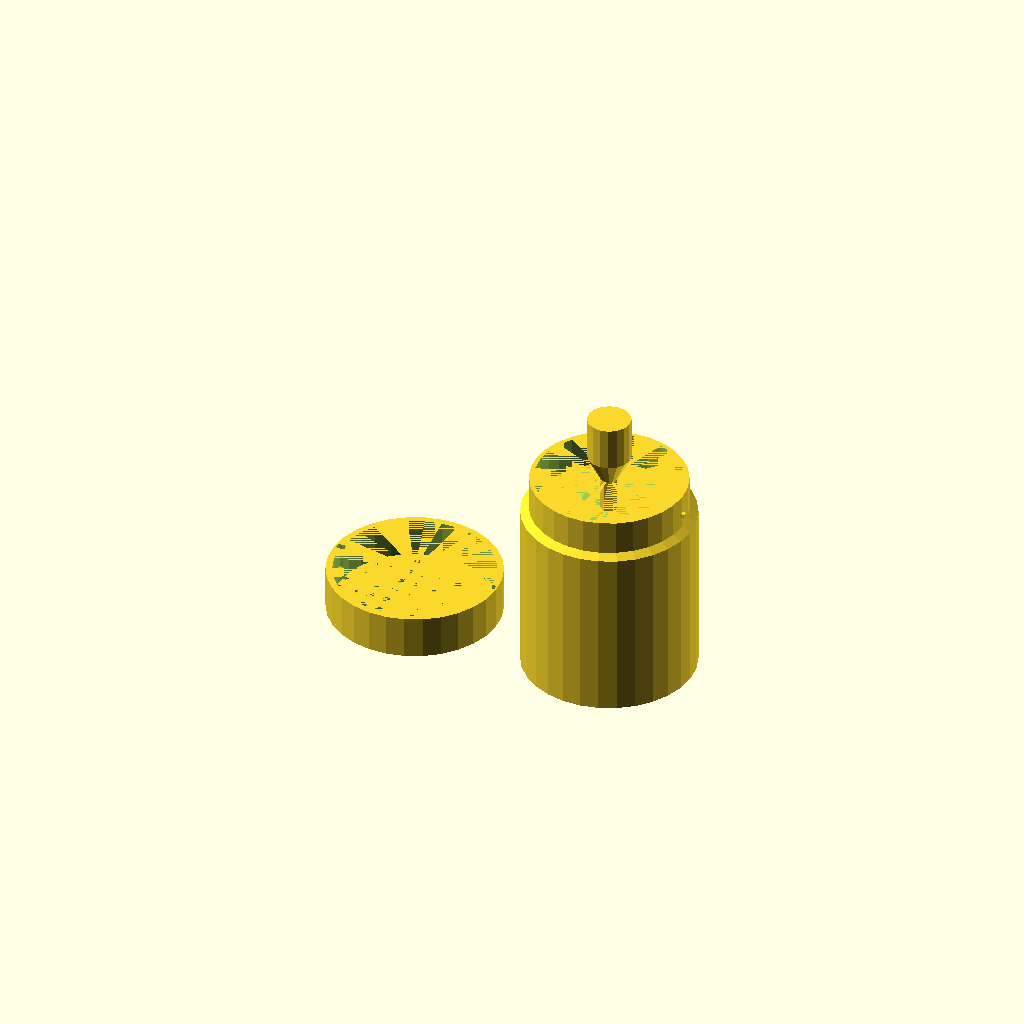
Cell 1: rendered with the file's own defaults.
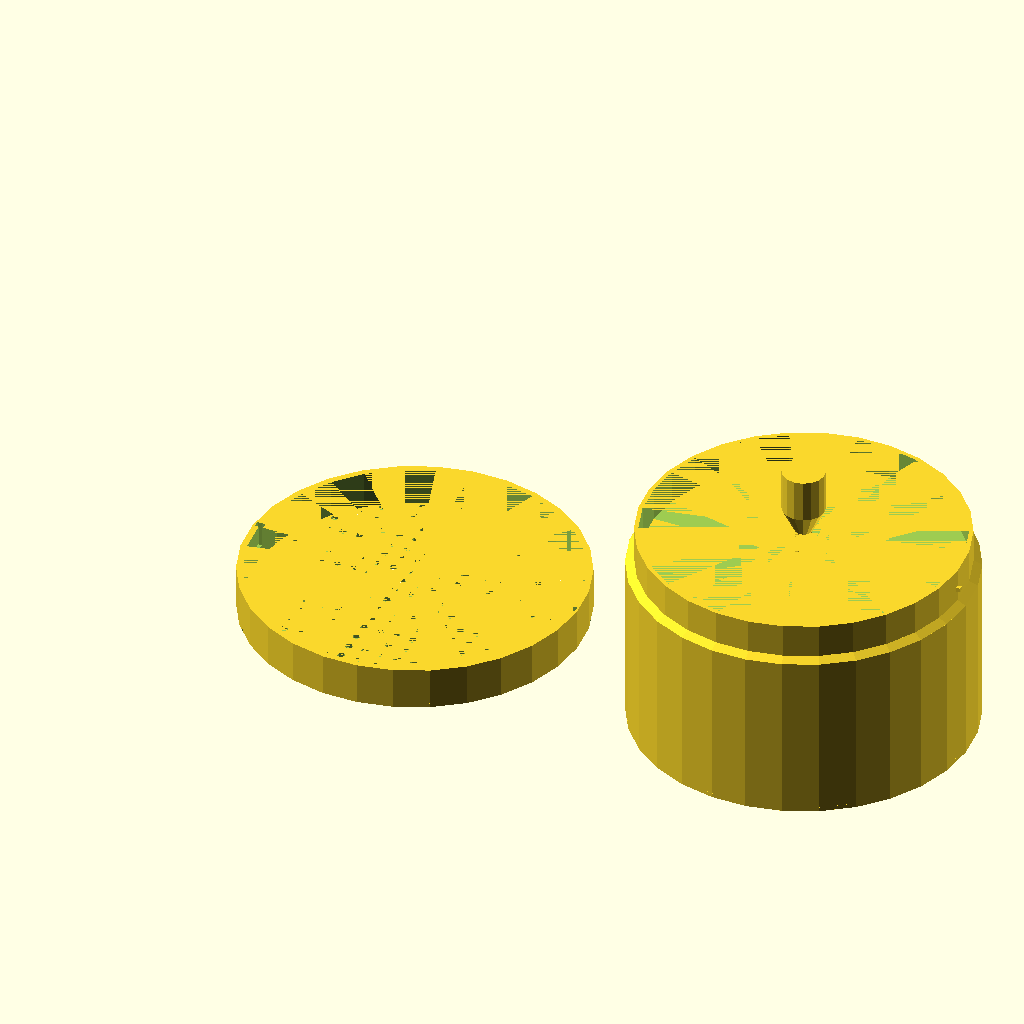
Cell 2: the same model with diameter = 80.
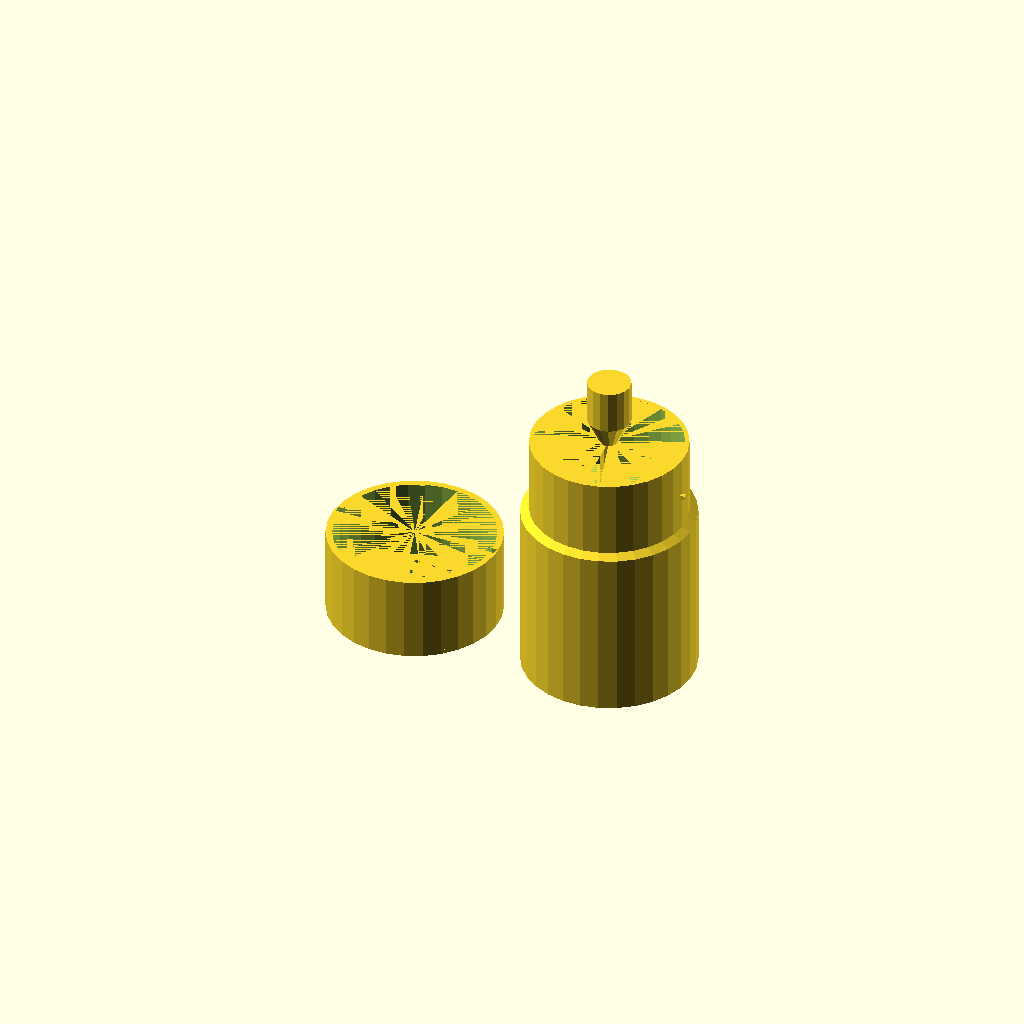
Cell 3: height_cap = 20 (everything else at default).
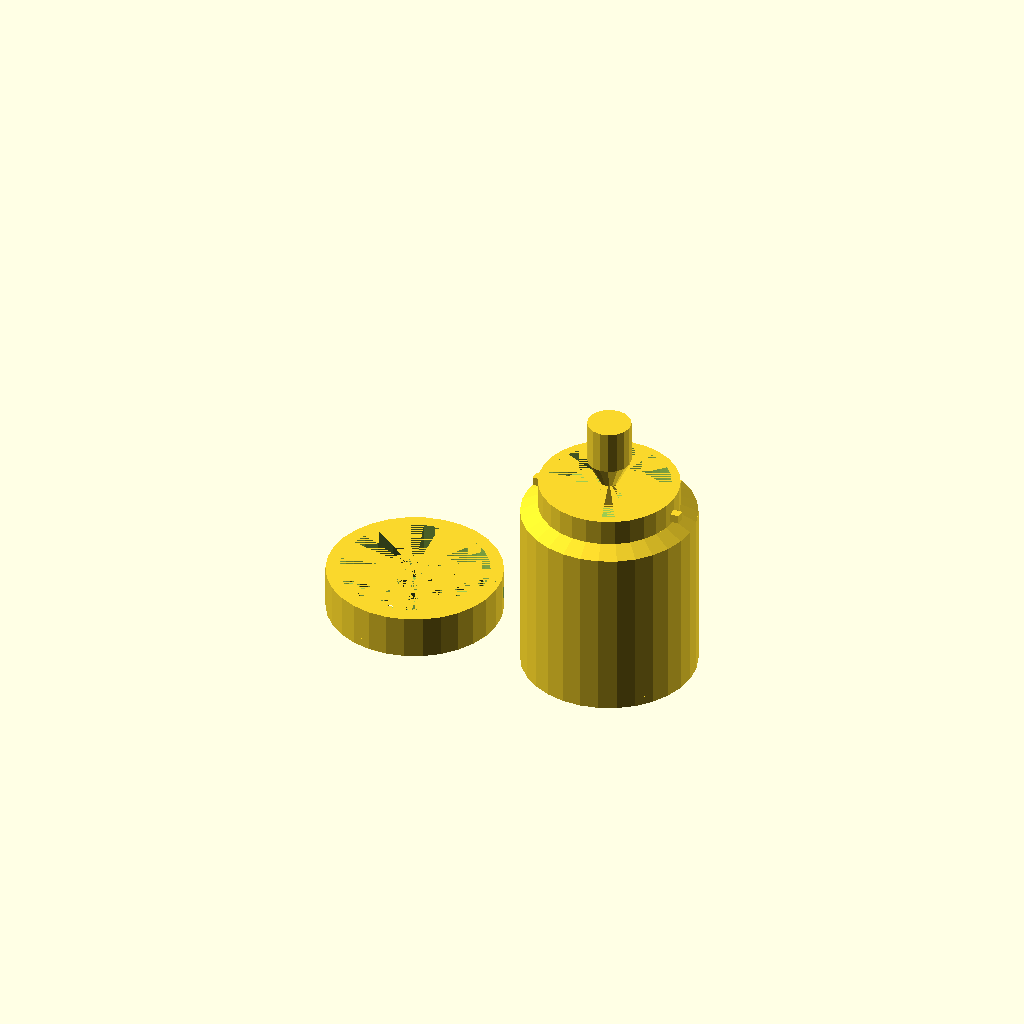
Cell 4: thickness = 2 (everything else at default).
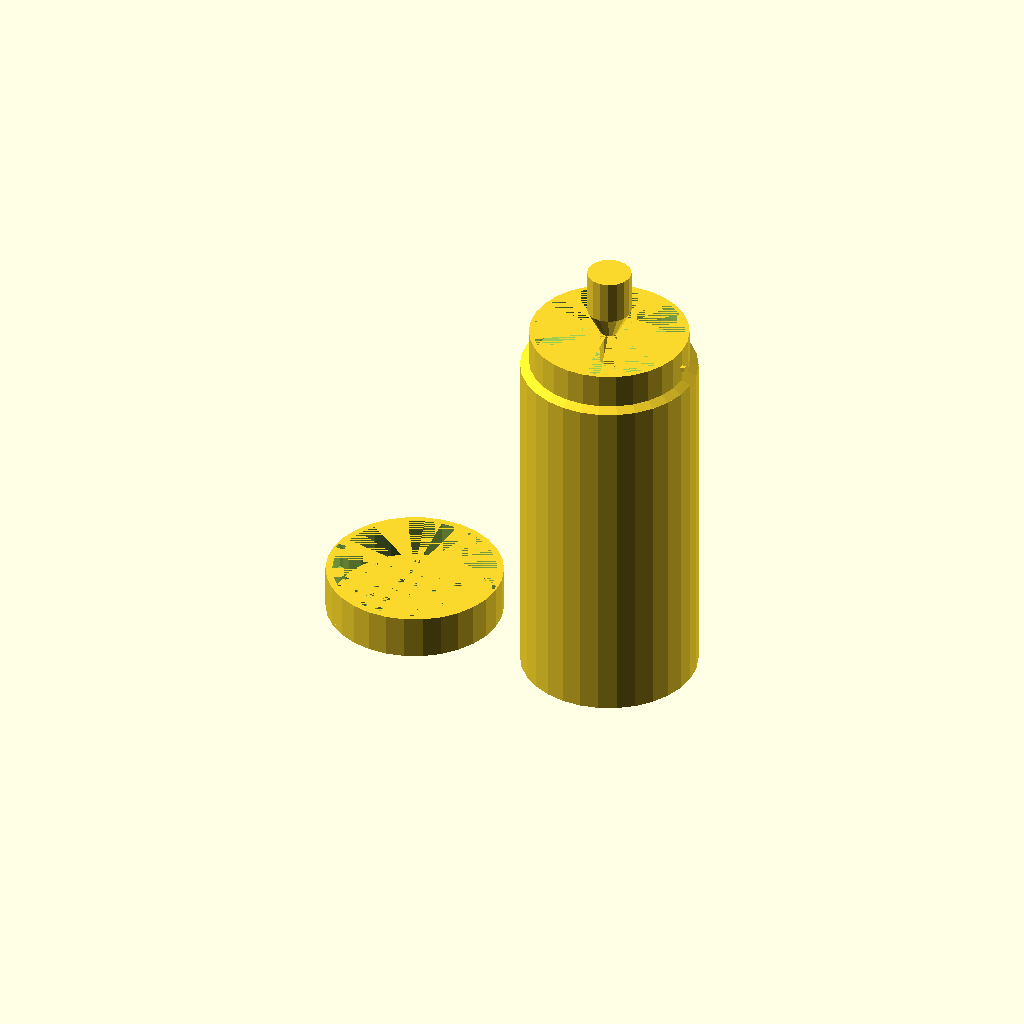
Cell 5 — height_body set to 80, the other parameters unchanged.
One fixed orthographic camera (rotation 55°, 0°, 25°; colour scheme Cornfield) for every cell.
OpenSCAD source file household/DecoratingDredger.scad:
diameter = 40;
height_cap = 10;
thickness = 1;
height_body = 40;
agitator_diameter = 4;
handle_diameter = 10;
handle_height = 10;

full_body_height = height_cap - 2 * thickness + height_body + thickness;


// plate with holes
difference() {
    cylinder(r = diameter / 2, thickness);
    for (x=[-diameter/2 + 2 * thickness: 4: diameter/2 - 2 * thickness]) {
        for (y=[-diameter/2  + 2 * thickness: 4: diameter/2 - 2 * thickness]) {
             translate([x, y, 0]) cylinder(r = thickness, thickness);
        }
    }
}

// cap
difference () {
    // ring
    cylinder(r = diameter / 2, height_cap);
    cylinder(r = diameter / 2 - 1.5 * thickness, height_cap);
    
    translate([-diameter / 2 + 0.5 * thickness, 0, (height_cap - 2 * thickness) / 2]) cube([2 * thickness, 1.5 * thickness, (height_cap - 2 * thickness)]);
    translate([-diameter / 2 + 0.5 * thickness, -2 * thickness, (height_cap - 2 * thickness) / 2]) cube([2 * thickness, 2.5 * thickness, 1.5 * thickness]);
    
    translate([diameter / 2 - 2.5 * thickness, 0, (height_cap - 2 * thickness) / 2]) cube([2 * thickness, 1.5 * thickness,  (height_cap - 1.5 * thickness)]);
    translate([diameter / 2 - 2.5 * thickness, thickness, (height_cap - 2 * thickness) / 2]) cube([2 * thickness, 2.5 * thickness, 1.5 * thickness]);
}


// body
rotate([180, 0, 0]) translate([1.2 * diameter, 0, -full_body_height]) {
    difference () {
        cylinder(r = diameter / 2 - 2 * thickness, height_cap - 2 * thickness);
        cylinder(r = diameter / 2 - 3 * thickness, height_cap - 2 * thickness);
    }
    
    translate([0, 0, height_cap - 2 * thickness]) difference () {
        cylinder(r1 = diameter / 2 - 2 * thickness, r2 = diameter / 2, thickness);
        cylinder(r1 = diameter / 2 - 3 * thickness, r2 = diameter / 2 - thickness, thickness);
    }

    translate([0, 0, height_cap - 1 * thickness]) difference () {
        cylinder(r = diameter / 2, height_body);
        cylinder(r = diameter / 2 - thickness, height_body);
    }
    
    translate([0, 0, height_cap - 2 * thickness + height_body]) difference () {
        cylinder(r = diameter / 2, thickness);
        cylinder(r = agitator_diameter / 2 + thickness, thickness);
    }
    translate([-diameter / 2 + 2 * thickness - thickness, 0, (height_cap - 2 * thickness) / 2]) cube([thickness, thickness, thickness]);
    translate([diameter / 2 - 2 * thickness, 0, (height_cap - 2 * thickness) / 2]) cube([thickness, thickness, thickness]);
}


//  agitator
translate([1.2 * diameter, 0, 0]) {
    cylinder(r=agitator_diameter / 2, full_body_height);
    translate([-thickness / 2, -0.5 * (diameter - 7 * thickness), 0]) cube([thickness, diameter - 7 * thickness, thickness]);
}

// handle
translate([1.2 * diameter, 0, full_body_height]) {
    cylinder(r1=agitator_diameter / 2, r2=handle_diameter/2, handle_diameter - agitator_diameter);
}

// handle
translate([1.2 * diameter, 0, full_body_height + handle_diameter - agitator_diameter]) {
    cylinder(r=handle_diameter/2, handle_height);
}
Customizer parameters (derived from the source; name, type, default, range or options):
diameter: number, default 40
height_cap: number, default 10
thickness: number, default 1
height_body: number, default 40
agitator_diameter: number, default 4
handle_diameter: number, default 10
handle_height: number, default 10
